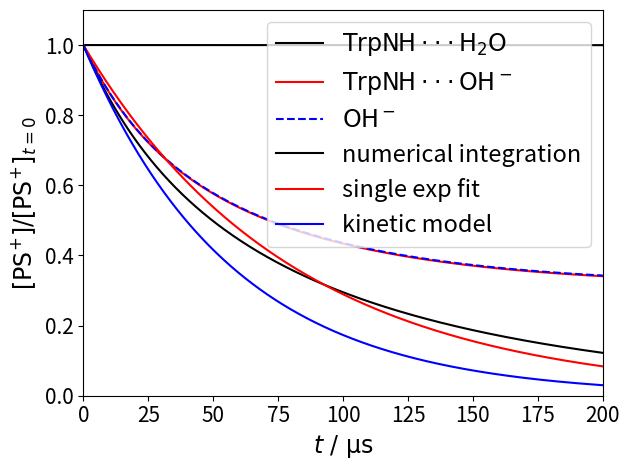

This figure's Python source:
import numpy as np
import matplotlib.pyplot as plt
from scipy.optimize import curve_fit


class RateEquationIntegratorTwoState(object):
    """
    This class is used to numerically solve the rate equations for the following system:
    Two molecules can convert to each other, 
        A + OH- <==> B
    This reaction is characterized by the forward rate constant kAB, backward rate constant kBA, and equilibrium constant K.
    OH- comes from water autoprotolysis,
        H2O <==> H+ + OH-
    The forward rate constant kauto = 2.6e-5 s^-1 and backward rate constant kneu = 1.3e11 M^-1s^-1. 
    Both A and B can react with another molecule R, forming the same product P, these reactions are IRREVERSIBLE
        A + R --> P  k1
        B + R --> P  k2

    Input parameters are:
    kAB (float): rate constant for reaction A + OH- --> B
    kBA (float): rate constant for reaction B --> A + OH-
    kauto (float): rate constant for water autoprotolysis
    kneu (float): rate constant for neutralization
    k1 (float): rate constant for reaction A + R --> P
    k2 (float): rate constant for reaction A + R --> P
    cA0 (float): initial concentration of A (in mol/L)
    cB0 (float): initial concentration of B (in mol/L)
    cH0 (float): initial concentration of H+ (in mol/L)
    cOH0 (float): initial concentration of OH- (in mol/L)
    cR0 (float): initial concentration of R (in mol/L)
    """
    def __init__(self, kAB, kBA, kauto, kneu, k1, k2, cA0, cB0, cH0, cOH0, cR0):

        self.k_consume = np.array([[-k1, 0],
                                   [0, -k2]])

        self.k_eq = np.array([[-kAB, kBA],
                              [kAB, -kBA]])

        self.kauto = kauto
        self.kneu = kneu

        self.c0 = np.array([cA0, cB0])
        self.cH0 = cH0
        self.cOH0 = cOH0
        self.cR0 = cR0

    def evolve(self, t_tot, dt=0.001):
        """
        t_tot (float): total time to evolve the system in reduced time unit. The recommeneded reduced unit is microsecond (us)
        dt (float): time step to evolve the system in reduced time unit. default value = 0.001
        """
        nstep = int(t_tot/dt)

        c_old = self.c0
        cH_old = self.cH0
        cOH_old = self.cOH0
        cR_old = self.cR0
        ct = []
        cHt = []
        cOHt = []
        cRt = []
        for i in range(nstep):
            ct.append(c_old)
            cHt.append(cH_old)
            cOHt.append(cOH_old)
            cRt.append(cR_old)
            k = self.k_consume*cR_old + np.matmul(self.k_eq, np.array([[cOH_old, 0],[0,1]]))

            c_new = c_old + np.matmul(k,c_old)*dt
            cH_new = cH_old + (kauto - kneu*cH_old*cOH_old)*dt
            cOH_new = cOH_old + (kauto - kneu*cH_old*cOH_old + self.k_eq[0,0]*c_old[0]*cOH_old + self.k_eq[0,1]*c_old[1])*dt
            cR_new = cR_old + np.sum(np.matmul(self.k_consume,c_old))*cR_old*dt
            c_old = c_new
            cH_old = cH_new
            cOH_old = cOH_new
            cR_old = cR_new

        t = np.arange(int(t_tot/dt))*dt
        ct = np.transpose(np.array(ct))
        cRt = np.array(cRt)
        cHt = np.array(cHt)
        cOHt = np.array(cOHt)

        return t, ct, cRt, cHt, cOHt



#=========================================================
# Example 1.1: equilibrium assumption for WEE oxidation
#=========================================================

# parameters for the WEE system
KOH = 7e4
pH = 6
cH = 10**(-pH)   # in M
cOH = 1e-14/cH   # in M

kp = 1e4   # in us^-1 = k in s^-1 * 1e-6
km = kp/KOH   # in us^-1
kauto = 2.6e-11*55.5   # in us^-1  
kneu = 1.3e5   # in us^-1
kET1EPT1 = 0.71   # in M^-1 us^-1
kEPT2 = 4e3   # in M^-1 us^-1

PS0 = 4e-6   # in M
cWEE = 5e-3   # in M


c0 = cWEE*np.array([1/(1+KOH*cOH), KOH*cOH/(1+KOH*cOH)])
print(c0)

system = RateEquationIntegratorTwoState(kAB=kp,
                                        kBA=km,
                                        kauto=kauto,
                                        kneu=kneu,
                                        k1=kET1EPT1,
                                        k2=kEPT2,
                                        cA0=c0[0],
                                        cB0=c0[1],
                                        cH0=cH,
                                        cOH0=cOH,
                                        cR0=PS0,
                                        )

t, ct, PSt, Ht, OHt = system.evolve(t_tot=200)

plt.plot(t, ct[0]/ct[0][0], 'k-', label=r'${\rm TrpNH\cdot\!\cdot\!\cdot H_2O}$', lw=1.5)
plt.plot(t, ct[1]/ct[1][0], 'r-', label=r'${\rm TrpNH\cdot\!\cdot\!\cdot OH^-}$', lw=1.5)
plt.plot(t, OHt/cOH, 'b--', label=r'${\rm OH^-}$', lw=1.5)
plt.legend(fontsize=17)

plt.xlim(0,200)
plt.ylim(0,1.1)
plt.xlabel(r'$t\ /\ \rm \mu s$', fontsize=17)
plt.ylabel(r'${[{\rm Red}_i]}/{[{\rm Red}_i]_{t=0}}$', fontsize=17)
plt.xticks(fontsize=15)
plt.yticks(fontsize=15)
plt.tight_layout()
plt.show()



#=========================================================
# Example 1.2: kinetics from different models
#=========================================================

def single_exp(t, k):
    return np.exp(-k*t)

# apparent rate constant calculated using the kinetic model with equilibrium assumption
k_app = 1/(1+KOH*cOH)*kET1EPT1 + KOH*cOH/(1+KOH*cOH)*kEPT2

# fit the time evolution of PS to single exponential decay
k_fit = curve_fit(single_exp, t, PSt/PS0)[0][0]/cWEE

print('Apparent rate constant obtained from kinetic model: %f M^-1 us^-1'%k_app)
print('Apparent rate constant obtained from numerical integration + single exp fit: %f M^-1 us^-1'%(k_fit))

plt.plot(t, PSt/PS0, 'k-', label='numerical integration', lw=1.5)
plt.plot(t, np.exp(-k_fit*cWEE*t), 'r-', label='single exp fit', lw=1.5)
plt.plot(t, np.exp(-k_app*cWEE*t), 'b-', label='kinetic model', lw=1.5)

plt.legend(fontsize=17)
plt.xlim(0,200)
plt.ylim(0,1.1)
plt.xlabel(r'$t\ /\ \rm \mu s$', fontsize=17)
plt.ylabel(r'${[{\rm PS^{\!+\!}}]}/{[{\rm PS^{\!+\!}}]_{t=0}}$', fontsize=17)
plt.xticks(fontsize=15)
plt.yticks(fontsize=15)
plt.tight_layout()
plt.show()
